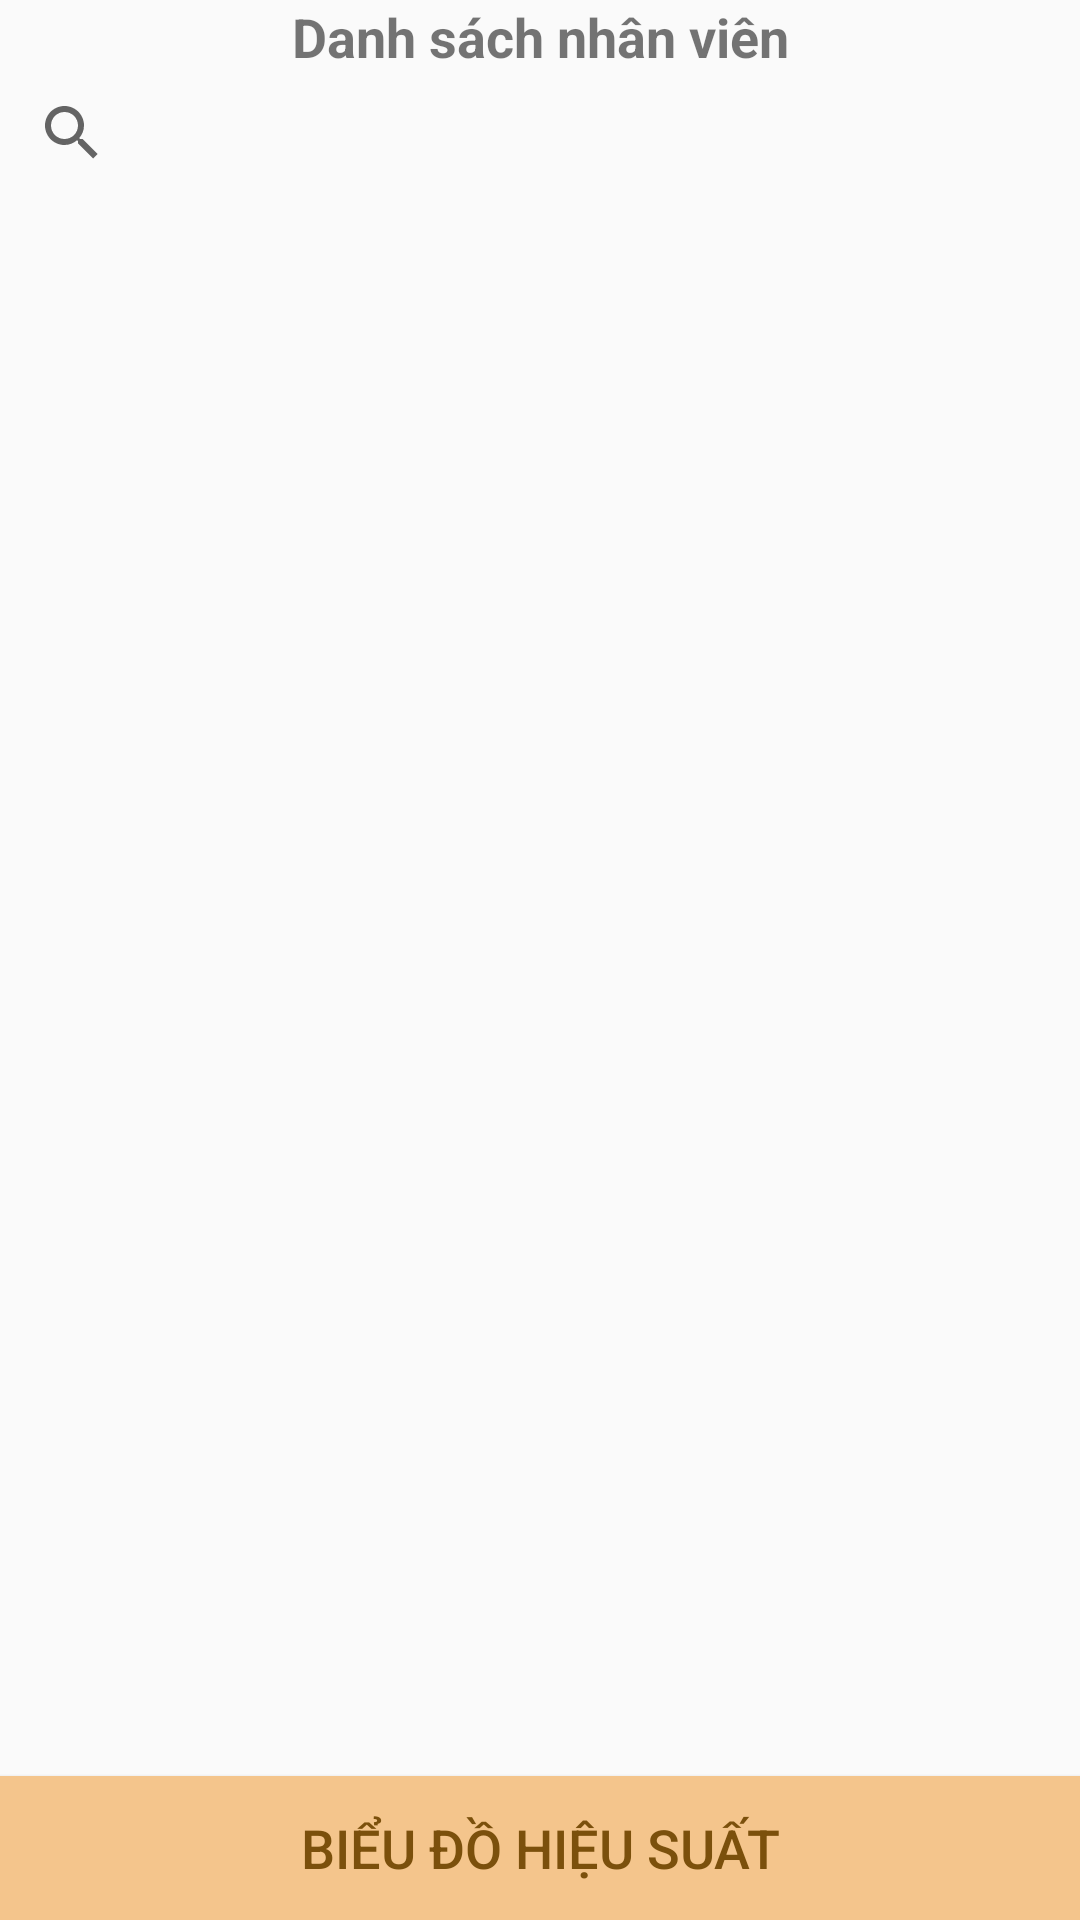

Produce the Android XML layout that renders to this screen, including the resource entries it uses.
<!-- AndroidManifest.xml: application theme AppTheme -->
<!-- res/layout/activity_employee_management.xml -->
<?xml version="1.0" encoding="utf-8"?>
<LinearLayout xmlns:android="http://schemas.android.com/apk/res/android"
    xmlns:app="http://schemas.android.com/apk/res-auto"
    xmlns:tools="http://schemas.android.com/tools"
    android:layout_width="match_parent"
    android:layout_height="match_parent"
    android:orientation="vertical"
    tools:context="com.example.dellcorei3.storemanagement.store.manager.EmployeeManagementActivity">

    <TextView
        android:id="@+id/textView11"
        android:layout_width="match_parent"
        android:layout_height="wrap_content"
        android:gravity="center_horizontal"
        android:text="Danh sách nhân viên"
        android:textSize="18sp"
        android:textStyle="bold" />

    <SearchView
        android:id="@+id/svEmployee"
        android:layout_width="match_parent"
        android:layout_height="40dp" />

    <RelativeLayout
        android:layout_width="match_parent"
        android:layout_height="match_parent">

        <ListView
            android:id="@+id/lvEmployeeList"
            android:layout_width="match_parent"
            android:layout_height="match_parent"
            android:layout_above="@+id/btEfficient"
            android:dividerHeight="5dp" />

        <Button
            android:id="@+id/btEfficient"
            android:layout_width="match_parent"
            android:layout_height="wrap_content"
            android:layout_alignParentBottom="true"
            android:background="#f4c58c"
            android:text="Biểu đồ hiệu suất"
            android:textColor="#7b500c"
            android:textSize="18sp" />
    </RelativeLayout>

</LinearLayout>
<!-- resources referenced by this layout -->
<resources>
  <style name="AppTheme" parent="Theme.AppCompat.Light.DarkActionBar">
          
          <item name="colorPrimary">@color/colorPrimary</item>
          <item name="colorPrimaryDark">@color/colorPrimaryDark</item>
          <item name="colorAccent">@color/colorAccent</item>
      </style>
  <color name="colorPrimary">#7485e5</color>
  <color name="colorPrimaryDark">#969fd8</color>
  <color name="colorAccent">#f999b1</color>
</resources>
